The GitHub repository sinchana1408/Tomato_maturity_detection_and_Harvest_RecommendationSystem contains a labelled image folder "dataset" with 5 categories: breaker, green, pink, red, turner. Examples follow, each with its label.

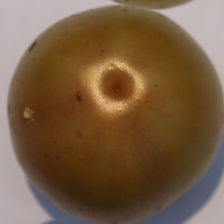
Label: turner

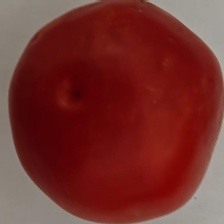
Label: red

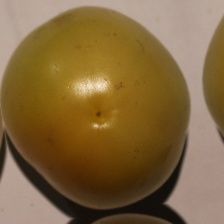
Label: breaker

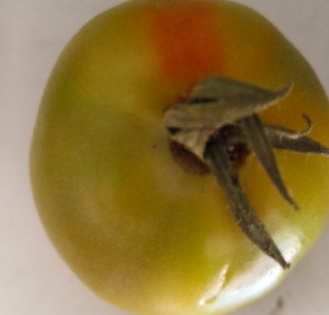
Label: breaker

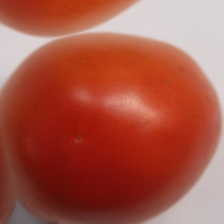
Label: pink

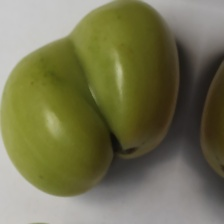
Label: green
